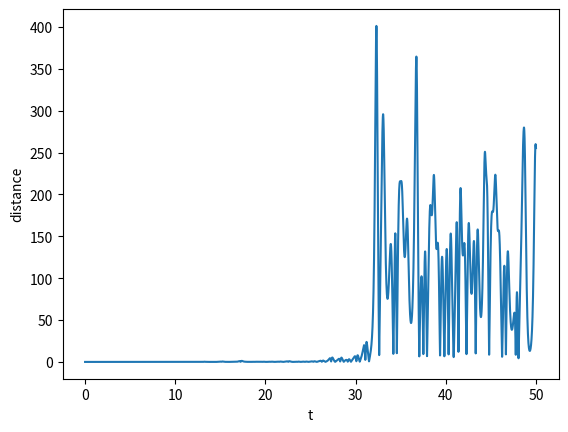

Recreate this plot in Python.
import numpy as np
import matplotlib.pyplot as plt
from scipy.integrate import odeint

# making a function for the set of differential equations
def system(state, t):
    """
    Parameters
    ----------
    state : array with 3 values
    t : array for time steps

    Returns
    -------
    du/dt, dTe/dt, dTw/dt : array of of values for given state and t
    """

    u, T_e, T_w = state

    # constants, to the right of each constant i noted its original value
    A = 1.0 # 1.0
    B = 663.0 # 663.0
    C = 3.0 # 3.0
    T_star = 12.0 # 12.0
    u_star = -14.2 # -14.2
    delta_x = 7.5 # 7.5

    # setting up the 3 differential equations
    du = B / delta_x * (T_e - T_w) - C * (u - u_star) #  = du/dt
    dTe = u * T_w / (2 * delta_x) - A * (T_e - T_star) #  = dTe/dt
    dTw = -u * T_e / (2 * delta_x) - A * (T_w - T_star) #  = dTw/dt

    return du, dTe, dTw

# calculates the norms/distances between two systems
def norm(funcs1, funcs2, t):
    """
    Parameters
    ----------
    funcs1 : odeint output for first system
    funcs2 : odeint output for second system
    t : array for time steps
    
    Returns
    -------
    returns array of distances bewteen the fist and second system
    """
    x1 = funcs1[:,0]
    y1 = funcs1[:,1]
    z1 = funcs1[:,2]

    x2 = funcs2[:,0]
    y2 = funcs2[:,1]
    z2 = funcs2[:,2]

    norms = []
    for i in range(len(t)):
        norms.append( np.sqrt( (x1[i] - x2[i])**2 + (y1[i] - y2[i])**2 + (z1[i] - z2[i])**2) )

    return norms


dt = .001 # resolution
t_start = 0 # this will allways be 0
t_end = 50 # the maximum value of time

t = np.arange(t_start, t_end, dt)

state_0 = [10, 10, 14] # initial conditions
y = odeint(system, state_0, t) # y is a list with elemets that are list with 3 entries containing u, Te, Tw for each time step
u = y[:,0]
Te = y[:,1]
Tw = y[:,2]

# this bit is to check how the distance between the system and the same system with slight chaged initial conditions
# changes over time.
state_0_plus = [10.001, 10, 14] # original inital conditions [10, 10, 14]
y_plus = odeint(system, state_0_plus, t) # justify why small change in initial conditions is small enough
u_plus = y[:,0]
Te_plus = y[:,1]
Tw_plus = y[:,2]

plt.plot(t, norm(y, y_plus, t))
plt.xlabel("t")
plt.ylabel("distance")
plt.show()
